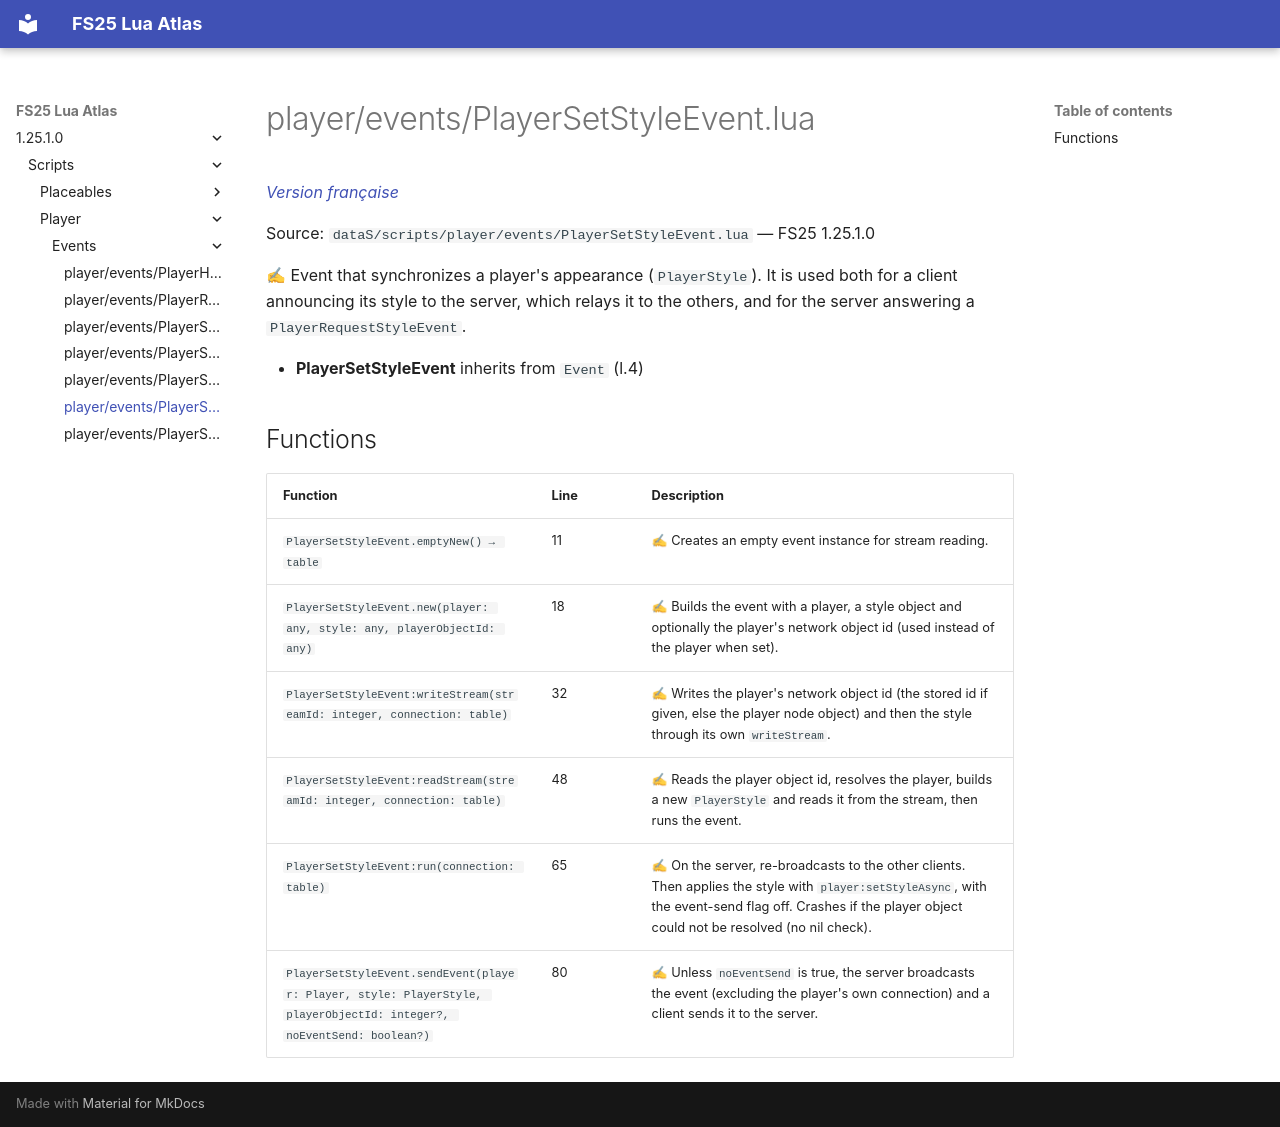

repository: Tim0219800/fs25-lua-atlas · page: 1.25.1.0/scripts/player/events/PlayerSetStyleEvent.html · generator: mkdocs

# player/events/PlayerSetStyleEvent.lua

*[Version française](../../../fr/scripts/player/events/PlayerSetStyleEvent.md)*

Source: `dataS/scripts/player/events/PlayerSetStyleEvent.lua` — FS25 1.25.1.0

✍ Event that synchronizes a player's appearance (`PlayerStyle`). It is used both for a client announcing its style to the server, which relays it to the others, and for the server answering a `PlayerRequestStyleEvent`.

- **PlayerSetStyleEvent** inherits from `Event` (l.4)

## Functions

| Function | Line | Description |
|---|---|---|
| `PlayerSetStyleEvent.emptyNew() → table` | 11 | ✍ Creates an empty event instance for stream reading. |
| `PlayerSetStyleEvent.new(player: any, style: any, playerObjectId: any)` | 18 | ✍ Builds the event with a player, a style object and optionally the player's network object id (used instead of the player when set). |
| `PlayerSetStyleEvent:writeStream(streamId: integer, connection: table)` | 32 | ✍ Writes the player's network object id (the stored id if given, else the player node object) and then the style through its own `writeStream`. |
| `PlayerSetStyleEvent:readStream(streamId: integer, connection: table)` | 48 | ✍ Reads the player object id, resolves the player, builds a new `PlayerStyle` and reads it from the stream, then runs the event. |
| `PlayerSetStyleEvent:run(connection: table)` | 65 | ✍ On the server, re-broadcasts to the other clients. Then applies the style with `player:setStyleAsync`, with the event-send flag off. Crashes if the player object could not be resolved (no nil check). |
| `PlayerSetStyleEvent.sendEvent(player: Player, style: PlayerStyle, playerObjectId: integer?, noEventSend: boolean?)` | 80 | ✍ Unless `noEventSend` is true, the server broadcasts the event (excluding the player's own connection) and a client sends it to the server. |
